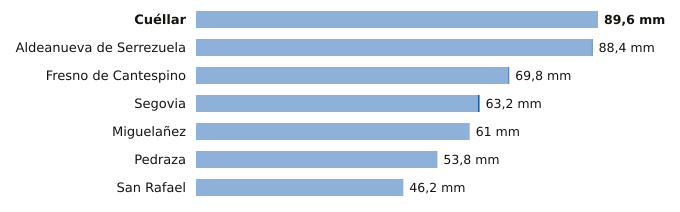

Values plotted in this chart, from the file beside it:
estacion, provincia, indicativo, mm_6_dias_anteriores, mm_hoy, mm_7_dias, horas_de_hoy
Cuéllar, Segovia, 2192C, 89.6, 0.0, 89.6, 12
Aldeanueva de Serrezuela, Segovia, 2140A, 88.2, 0.2, 88.4, 14
Fresno de Cantespino, Segovia, 2135A, 69.6, 0.2, 69.8, 15
Segovia, Segovia, 2465, 62.8, 0.4, 63.2, 15
Miguelañez, Segovia, 2482B, 61.0, 0.0, 61.0, 14
Pedraza, Segovia, 2182C, 53.8, 0.0, 53.8, 13
San Rafael, Segovia, 2471Y, 46.2, 0.0, 46.2, 12
